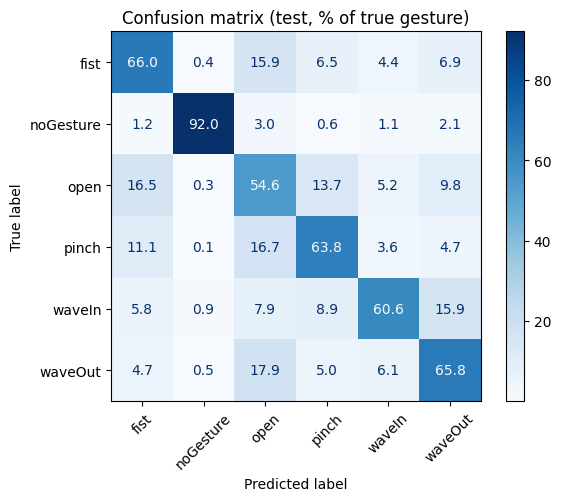

The data file committed next to this chart (first rows):
, fist, noGesture, open, pinch, waveIn, waveOut
fist, 1213, 8, 292, 120, 80, 126
noGesture, 25, 1841, 59, 11, 21, 43
open, 294, 5, 973, 244, 93, 174
pinch, 215, 1, 324, 1235, 70, 91
waveIn, 103, 15, 140, 157, 1068, 280
waveOut, 91, 9, 344, 95, 118, 1262
